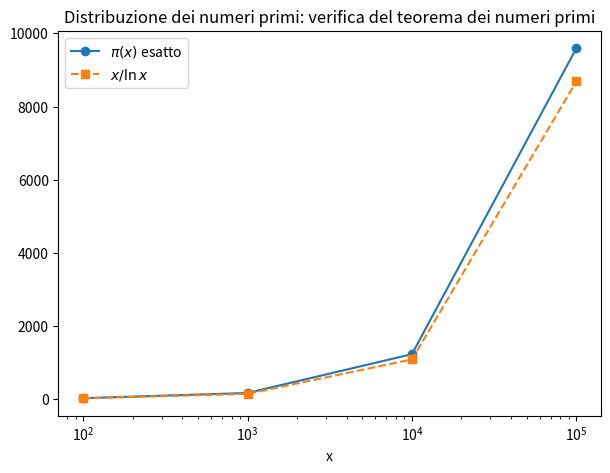

Recreate this plot in Python. (Note: this script raises an exception after producing the figure.)
import numpy as np
import matplotlib.pyplot as plt

def crivello_di_eratostene(N):
    # Restituisce l'array dei numeri primi <= N
    e_primo = np.ones(N + 1, dtype=bool)
    e_primo[0:2] = False  # 0 e 1 non sono primi
    for p in range(2, int(N**0.5) + 1):
        if e_primo[p]:
            e_primo[p*p::p] = False  # elimina i multipli propri di p, a partire da p^2
    return np.nonzero(e_primo)[0]

N = 100_000
primi = crivello_di_eratostene(N)
print(f"Numero di primi fino a {N}: {len(primi)}")
print(f"Approssimazione x/ln(x): {N / np.log(N):.0f}")

primi_100 = [p for p in primi if p <= 100]
print(f"\nPrimi fino a 100: {list(primi_100)}")
set_primi_100 = set(primi_100)
gemelli = [(p, p + 2) for p in primi_100 if (p + 2) in set_primi_100]
print(f"Coppie di primi gemelli sotto 100: {gemelli}")

xs = np.array([10**k for k in range(2, 6)])
pi_xs = [np.searchsorted(primi, x, side='right') for x in xs]
approx = xs / np.log(xs)
plt.figure(figsize=(7, 5))
plt.plot(xs, pi_xs, 'o-', label=r'$\pi(x)$ esatto')
plt.plot(xs, approx, 's--', label=r'$x/\ln x$')
plt.xscale('log')
plt.xlabel('x')
plt.legend()
plt.title('Distribuzione dei numeri primi: verifica del teorema dei numeri primi')
plt.show()

for x, pix, ap in zip(xs, pi_xs, approx):
    print(f"x={x:>7}: pi(x)={pix:>6}, x/ln(x)={ap:>8.1f}, rapporto={pix/ap:.3f}")


from sympy import isprime, factorint

primi_base = [2, 3, 5, 7]
N = 1
for p in primi_base:
    N *= p
N += 1
print(f"N = {'*'.join(map(str, primi_base))} + 1 = {N}")

for p in primi_base:
    print(f"  N mod {p} = {N % p}")

print(f"\n{N} è primo? {isprime(N)}")
print(f"Fattorizzazione di {N}: {factorint(N)}")

# Confrontiamo con l'esempio della teoria (k=6): 2*3*5*7*11*13 + 1
primi_base_6 = [2, 3, 5, 7, 11, 13]
N6 = 1
for p in primi_base_6:
    N6 *= p
N6 += 1
print(f"\nCon k=6: N = {N6}, primo? {isprime(N6)}, fattorizzazione: {factorint(N6)}")
